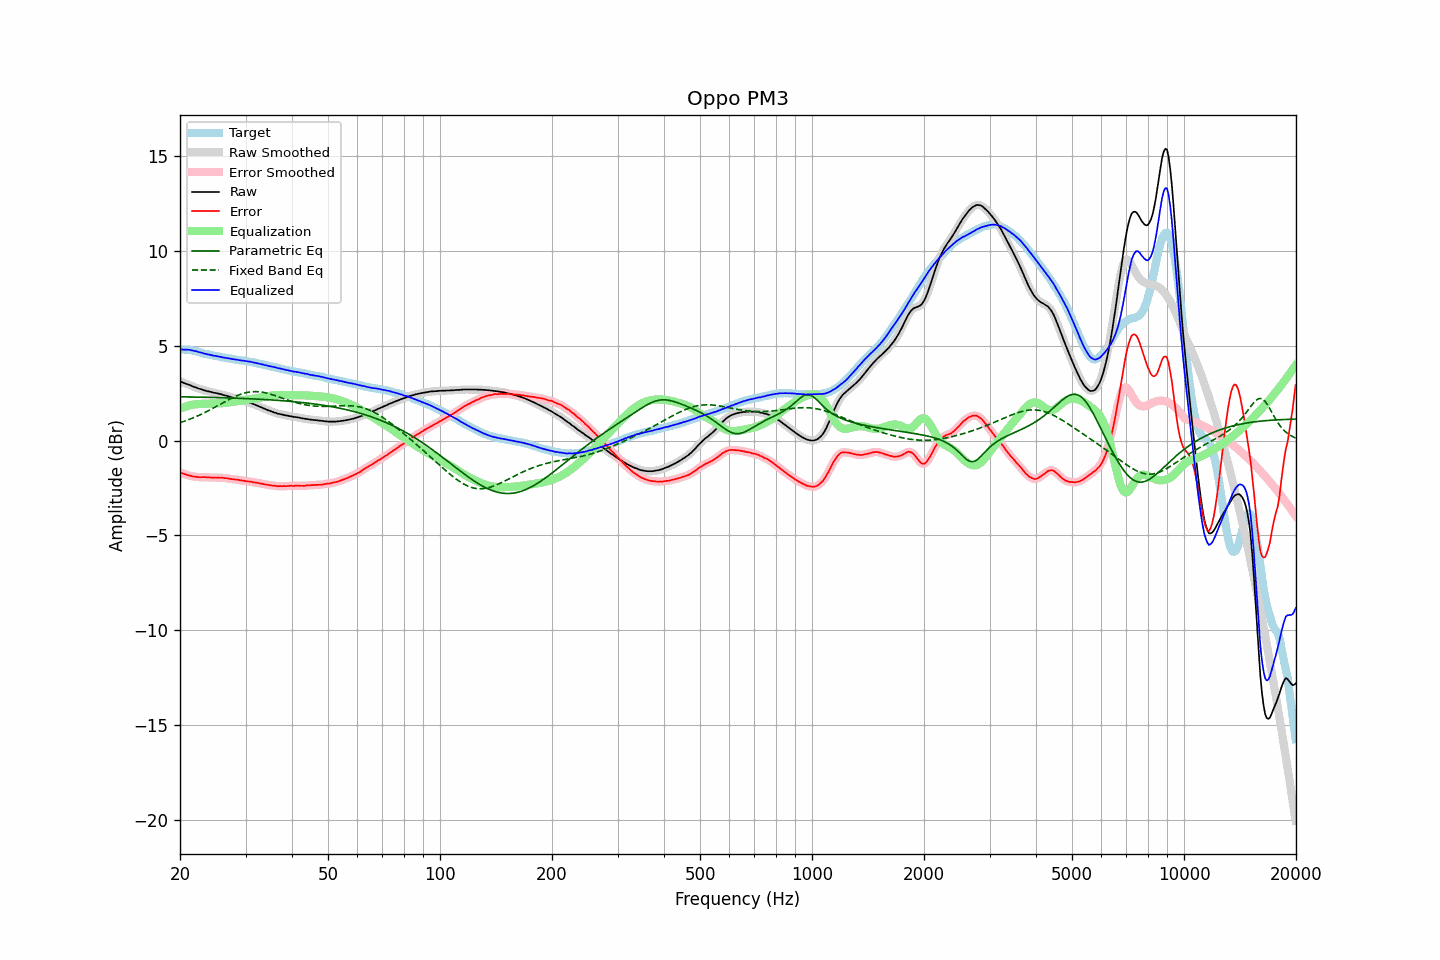

The table this chart was drawn from, first rows:
frequency, raw, error, smoothed, error_smoothed, equalization, parametric_eq, fixed_band_eq, equalized_raw, equalized_smoothed, target
20.00, 3.12, -1.68, 3.12, -1.67, 1.67, 2.31, 0.94, 4.79, 4.80, 4.80
20.20, 3.09, -1.71, 3.09, -1.71, 1.71, 2.31, 0.97, 4.80, 4.80, 4.80
20.40, 3.05, -1.75, 3.05, -1.75, 1.75, 2.30, 1.00, 4.80, 4.80, 4.80
20.61, 3.02, -1.78, 3.02, -1.78, 1.78, 2.30, 1.03, 4.80, 4.80, 4.80
20.81, 2.99, -1.81, 2.99, -1.81, 1.81, 2.30, 1.06, 4.80, 4.80, 4.80
21.02, 2.96, -1.84, 2.96, -1.83, 1.83, 2.30, 1.09, 4.79, 4.79, 4.80
21.23, 2.93, -1.85, 2.93, -1.85, 1.85, 2.30, 1.12, 4.78, 4.78, 4.78
21.44, 2.89, -1.88, 2.89, -1.87, 1.87, 2.30, 1.16, 4.76, 4.76, 4.77
21.66, 2.85, -1.89, 2.86, -1.89, 1.89, 2.29, 1.19, 4.74, 4.75, 4.75
21.87, 2.82, -1.91, 2.82, -1.91, 1.90, 2.29, 1.23, 4.72, 4.73, 4.72
22.09, 2.80, -1.91, 2.79, -1.92, 1.91, 2.29, 1.26, 4.71, 4.71, 4.71
22.31, 2.76, -1.92, 2.76, -1.92, 1.92, 2.29, 1.30, 4.68, 4.69, 4.68
22.54, 2.73, -1.93, 2.73, -1.93, 1.93, 2.29, 1.34, 4.66, 4.66, 4.66
22.76, 2.71, -1.93, 2.70, -1.93, 1.93, 2.29, 1.38, 4.64, 4.64, 4.64
22.99, 2.68, -1.93, 2.68, -1.93, 1.94, 2.28, 1.42, 4.62, 4.62, 4.61
23.22, 2.65, -1.93, 2.65, -1.93, 1.94, 2.28, 1.46, 4.59, 4.59, 4.58
23.45, 2.63, -1.93, 2.63, -1.94, 1.94, 2.28, 1.50, 4.57, 4.57, 4.56
23.69, 2.60, -1.95, 2.61, -1.94, 1.94, 2.28, 1.54, 4.55, 4.55, 4.55
23.92, 2.59, -1.94, 2.59, -1.95, 1.95, 2.28, 1.59, 4.54, 4.53, 4.53
24.16, 2.57, -1.95, 2.56, -1.95, 1.95, 2.27, 1.63, 4.52, 4.51, 4.52
24.40, 2.54, -1.96, 2.54, -1.95, 1.95, 2.27, 1.68, 4.49, 4.50, 4.50
24.65, 2.52, -1.96, 2.52, -1.96, 1.95, 2.27, 1.72, 4.48, 4.48, 4.48
24.89, 2.51, -1.95, 2.51, -1.96, 1.96, 2.27, 1.77, 4.47, 4.46, 4.46
25.14, 2.49, -1.96, 2.49, -1.96, 1.96, 2.27, 1.82, 4.45, 4.45, 4.45
25.39, 2.47, -1.96, 2.47, -1.96, 1.96, 2.26, 1.86, 4.43, 4.43, 4.43
25.65, 2.45, -1.97, 2.45, -1.96, 1.96, 2.26, 1.91, 4.41, 4.41, 4.42
25.91, 2.43, -1.96, 2.43, -1.97, 1.97, 2.26, 1.96, 4.40, 4.40, 4.39
26.16, 2.40, -1.98, 2.40, -1.97, 1.98, 2.26, 2.01, 4.38, 4.38, 4.38
26.43, 2.38, -1.99, 2.38, -1.98, 1.98, 2.25, 2.05, 4.36, 4.36, 4.37
26.69, 2.36, -1.99, 2.36, -1.99, 1.99, 2.25, 2.10, 4.35, 4.35, 4.35
26.96, 2.33, -2.01, 2.33, -2.00, 2.00, 2.25, 2.14, 4.33, 4.34, 4.34
27.23, 2.31, -2.01, 2.31, -2.02, 2.02, 2.25, 2.19, 4.33, 4.32, 4.32
27.50, 2.28, -2.03, 2.28, -2.03, 2.03, 2.24, 2.23, 4.31, 4.31, 4.31
27.77, 2.25, -2.04, 2.25, -2.04, 2.04, 2.24, 2.27, 4.29, 4.29, 4.29
28.05, 2.23, -2.05, 2.23, -2.05, 2.05, 2.24, 2.31, 4.28, 4.28, 4.28
28.33, 2.20, -2.06, 2.20, -2.06, 2.06, 2.23, 2.35, 4.26, 4.27, 4.26
28.62, 2.18, -2.07, 2.18, -2.07, 2.08, 2.23, 2.38, 4.26, 4.25, 4.25
28.90, 2.15, -2.09, 2.15, -2.09, 2.09, 2.23, 2.42, 4.24, 4.24, 4.24
29.19, 2.12, -2.10, 2.12, -2.10, 2.10, 2.22, 2.45, 4.22, 4.23, 4.22
29.48, 2.10, -2.12, 2.10, -2.12, 2.11, 2.22, 2.48, 4.21, 4.21, 4.22
29.78, 2.08, -2.13, 2.08, -2.13, 2.13, 2.22, 2.50, 4.21, 4.20, 4.21
30.08, 2.05, -2.15, 2.05, -2.14, 2.14, 2.21, 2.52, 4.19, 4.19, 4.20
30.38, 2.02, -2.16, 2.03, -2.15, 2.15, 2.21, 2.54, 4.17, 4.18, 4.18
30.68, 2.00, -2.16, 2.00, -2.16, 2.16, 2.21, 2.56, 4.16, 4.16, 4.16
30.99, 1.98, -2.16, 1.97, -2.17, 2.18, 2.20, 2.57, 4.16, 4.15, 4.14
31.30, 1.94, -2.19, 1.95, -2.19, 2.19, 2.20, 2.58, 4.13, 4.14, 4.13
31.61, 1.91, -2.21, 1.91, -2.20, 2.20, 2.19, 2.58, 4.11, 4.11, 4.12
31.93, 1.88, -2.22, 1.88, -2.22, 2.22, 2.19, 2.58, 4.10, 4.09, 4.10
32.24, 1.84, -2.23, 1.84, -2.23, 2.23, 2.19, 2.58, 4.07, 4.08, 4.07
32.57, 1.81, -2.25, 1.81, -2.25, 2.25, 2.18, 2.57, 4.06, 4.06, 4.06
32.89, 1.77, -2.27, 1.77, -2.26, 2.27, 2.18, 2.56, 4.04, 4.04, 4.04
33.22, 1.74, -2.27, 1.74, -2.28, 2.28, 2.17, 2.55, 4.02, 4.02, 4.01
33.55, 1.70, -2.30, 1.70, -2.30, 2.30, 2.17, 2.54, 4.00, 4.00, 4.00
33.89, 1.66, -2.32, 1.66, -2.32, 2.31, 2.16, 2.52, 3.97, 3.98, 3.98
34.23, 1.63, -2.33, 1.63, -2.33, 2.33, 2.16, 2.50, 3.96, 3.96, 3.96
34.57, 1.59, -2.35, 1.59, -2.34, 2.34, 2.15, 2.48, 3.93, 3.94, 3.94
34.92, 1.56, -2.35, 1.56, -2.36, 2.36, 2.15, 2.45, 3.92, 3.92, 3.92
35.27, 1.53, -2.37, 1.53, -2.37, 2.37, 2.14, 2.43, 3.90, 3.90, 3.90
35.62, 1.50, -2.38, 1.50, -2.38, 2.38, 2.14, 2.40, 3.88, 3.88, 3.88
35.97, 1.47, -2.39, 1.47, -2.39, 2.39, 2.13, 2.37, 3.86, 3.86, 3.86
... 635 more rows
